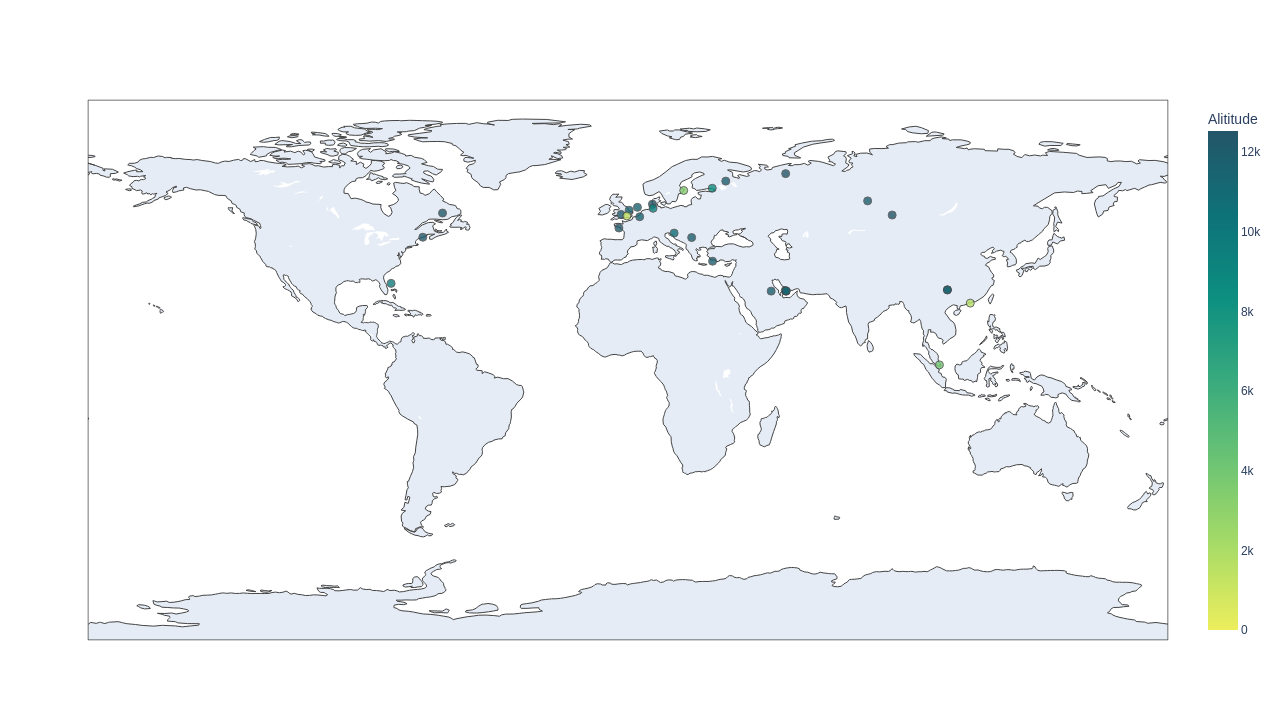

Source data for this figure (header and first rows):
A/C, Type, MSN, Operator, Grounded, Export
D-AIXF, A350-941, 146, Lufthansa, False, 21/11/2021 - 16:24
D-AIXD, A350-941, 127, Lufthansa, False, 21/11/2021 - 16:24
D-AIXI, A350-941, 202, Lufthansa, False, 21/11/2021 - 16:24
D-AIXG, A350-941, 174, Lufthansa, False, 21/11/2021 - 16:24
D-AIXJ, A350-941, 209, Lufthansa, False, 21/11/2021 - 16:24
SE-RSB, A350-941, 378, Scandinavian, False, 21/11/2021 - 16:24
3B-NBP, A350-941, 145, Air Mauritius, False, 21/11/2021 - 16:24
B-LRS, A350-941, 128, Cathay Pacific, False, 21/11/2021 - 16:24
OH-LWH, A350-941, 97, Finnair, False, 21/11/2021 - 16:24
OH-LWE, A350-941, 23, Finnair, False, 21/11/2021 - 16:24
OH-LWF, A350-941, 28, Finnair, False, 21/11/2021 - 16:24
EC-NIS, A350-941, 406, Iberia, False, 21/11/2021 - 16:24
OH-LWL, A350-941, 134, Finnair, False, 21/11/2021 - 16:24
G-XWBF, A350-1041, 402, British Airways, False, 21/11/2021 - 16:24
VQ-BFY, A350-941, 383, Aeroflot, False, 21/11/2021 - 16:24
G-XWBG, A350-1041, 432, British Airways, False, 21/11/2021 - 16:24
9V-SMB, A350-941, 30, Singapore Airlines, False, 21/11/2021 - 16:24
9V-SMT, A350-941, 170, Singapore Airlines, False, 21/11/2021 - 16:24
9V-SMR, A350-941, 140, Singapore Airlines, False, 21/11/2021 - 16:24
9V-SMK, A350-941, 84, Singapore Airlines, False, 21/11/2021 - 16:24
9V-SMO, A350-941, 116, Singapore Airlines, False, 21/11/2021 - 16:24
G-XWBE, A350-1041, 386, British Airways, False, 21/11/2021 - 16:24
F-HTYH, A350-941, 488, Air France, False, 21/11/2021 - 16:24
F-HTYI, A350-941, 491, Air France, False, 21/11/2021 - 16:24
F-HTYF, A350-941, 422, Air France, False, 21/11/2021 - 16:24
B-LXF, A350-1041, 233, Cathay Pacific, False, 21/11/2021 - 16:24
B-LXL, A350-1041, 306, Cathay Pacific, False, 21/11/2021 - 16:24
A7-ALI, A350-941, 21, Qatar, False, 21/11/2021 - 16:24
